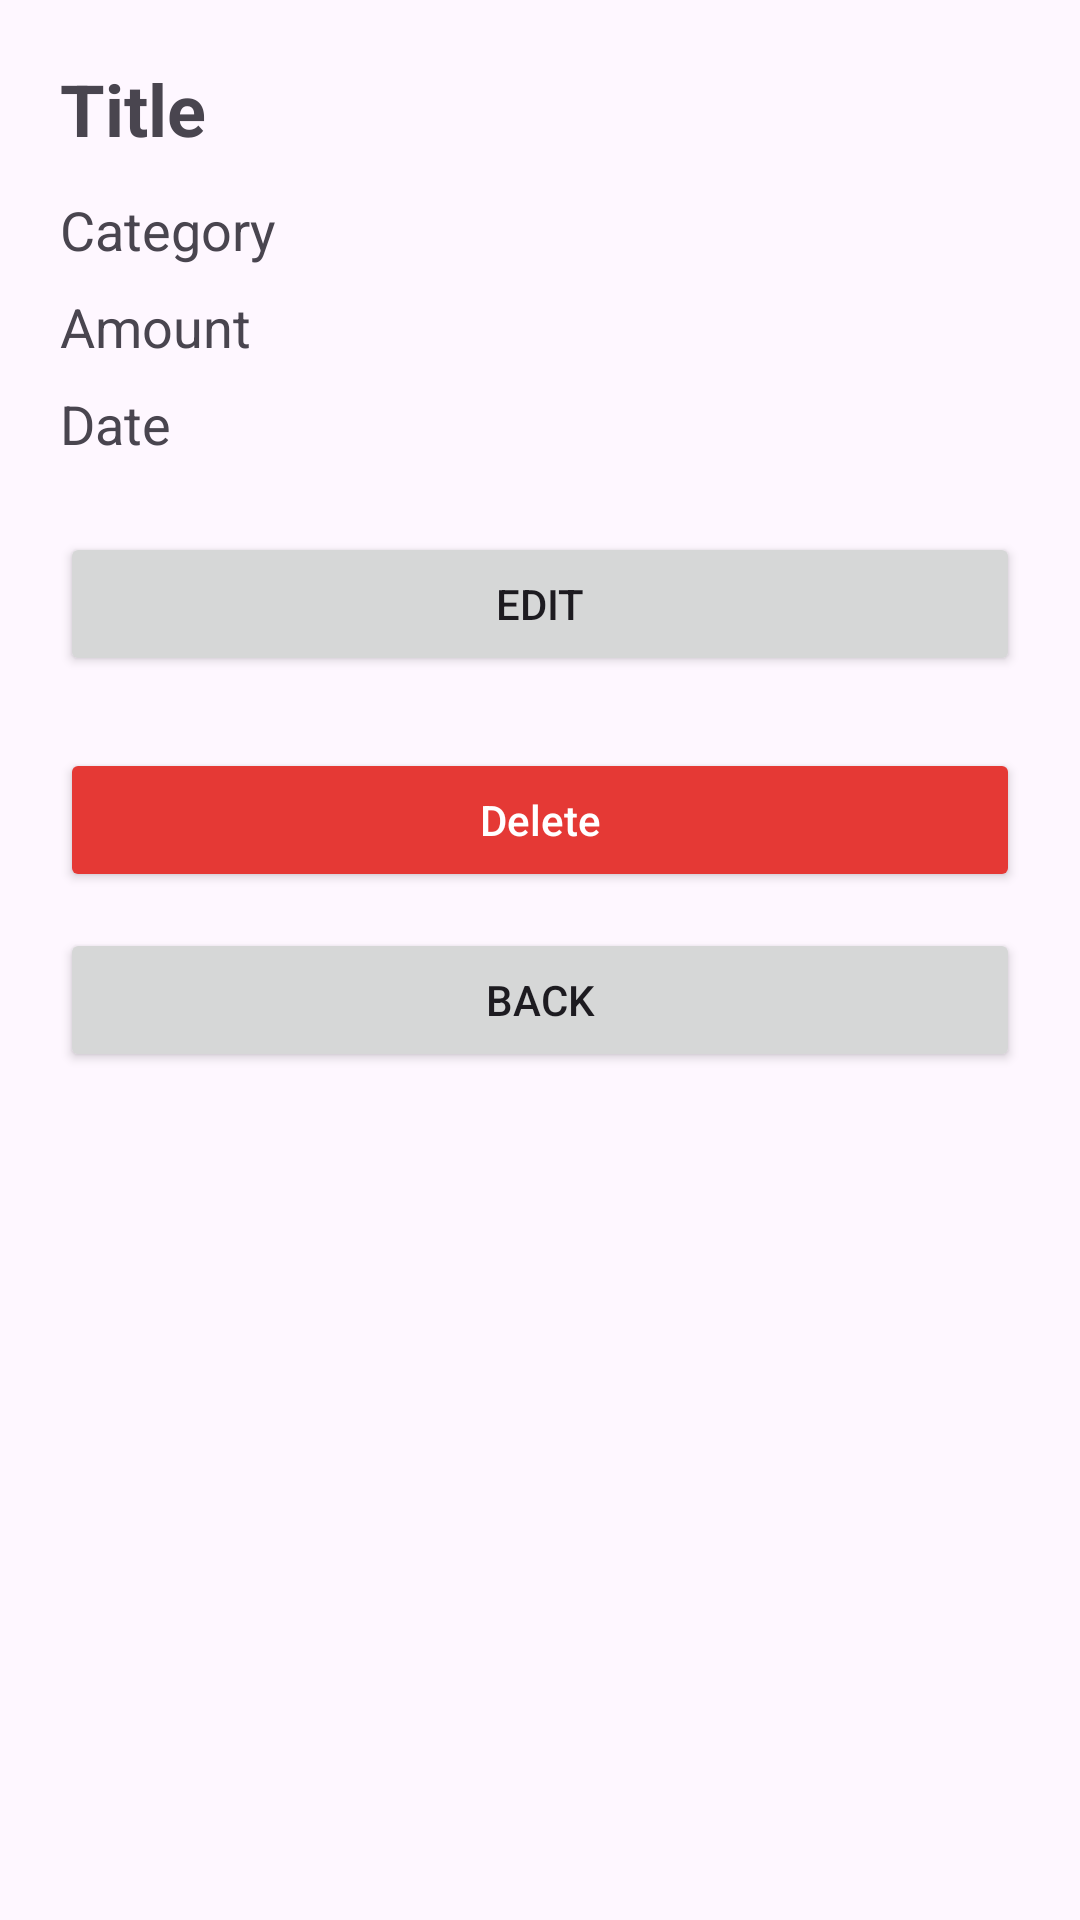

The Android layout XML behind this screen, and the referenced resources:
<!-- AndroidManifest.xml: application theme Theme.SmartExpenseTrackerApp -->
<!-- res/layout/fragment_expense_details.xml -->
<?xml version="1.0" encoding="utf-8"?>
<ScrollView xmlns:android="http://schemas.android.com/apk/res/android"
    android:layout_width="match_parent"
    android:layout_height="match_parent"
    android:padding="20dp">

    <LinearLayout
        android:orientation="vertical"
        android:layout_width="match_parent"
        android:layout_height="wrap_content">

        <TextView
            android:id="@+id/detailsTitle"
            android:layout_width="wrap_content"
            android:layout_height="wrap_content"
            android:text="Title"
            android:textStyle="bold"
            android:textSize="24sp"
            android:paddingBottom="12dp" />

        <TextView
            android:id="@+id/detailsCategory"
            android:layout_width="wrap_content"
            android:layout_height="wrap_content"
            android:text="Category"
            android:textSize="18sp"
            android:paddingBottom="8dp" />

        <TextView
            android:id="@+id/detailsAmount"
            android:layout_width="wrap_content"
            android:layout_height="wrap_content"
            android:text="Amount"
            android:textSize="18sp"
            android:paddingBottom="8dp" />

        <TextView
            android:id="@+id/detailsDate"
            android:layout_width="wrap_content"
            android:layout_height="wrap_content"
            android:text="Date"
            android:textSize="18sp"
            android:paddingBottom="24dp" />

        <Button
            android:id="@+id/btnEdit"
            android:layout_width="match_parent"
            android:layout_height="wrap_content"
            android:text="Edit"
            android:layout_marginBottom="12dp" />

        <Button
            android:id="@+id/btnDelete"
            android:layout_width="match_parent"
            android:layout_height="wrap_content"
            android:text="Delete"
            android:layout_marginTop="12dp"
            android:backgroundTint="#E53935"
            android:textColor="@android:color/white"
            android:textAllCaps="false"
            android:padding="12dp"/>


        <Button
            android:id="@+id/btnBack"
            android:layout_width="match_parent"
            android:layout_height="wrap_content"
            android:text="Back"
            android:padding="12dp"
            android:layout_marginTop="12dp" />

    </LinearLayout>
</ScrollView>
<!-- resources referenced by this layout -->
<resources>
  <style name="Theme.SmartExpenseTrackerApp" parent="Base.Theme.SmartExpenseTrackerApp" />
  <style name="Base.Theme.SmartExpenseTrackerApp" parent="Theme.Material3.DayNight.NoActionBar">
          
          
      </style>
</resources>
